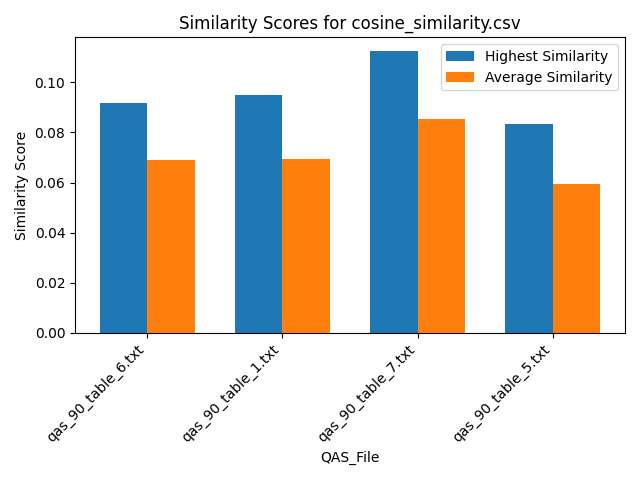

The table this chart was drawn from, first rows:
Similarity, QAS_File, Text_File
0.06561, qas_90_table_6.txt, section_26.txt
0.06591, qas_90_table_6.txt, section_39.txt
0.09131, qas_90_table_6.txt, section_29.txt
0.05914, qas_90_table_6.txt, section_7.txt
0.07048, qas_90_table_6.txt, section_19.txt
0.0441, qas_90_table_6.txt, section_2.txt
0.08053, qas_90_table_6.txt, section_30.txt
0.06066, qas_90_table_6.txt, section_21.txt
0.0617, qas_90_table_6.txt, section_46.txt
0.05518, qas_90_table_6.txt, section_24.txt
0.07112, qas_90_table_6.txt, section_23.txt
0.06523, qas_90_table_6.txt, section_31.txt
0.06492, qas_90_table_6.txt, section_16.txt
0.08441, qas_90_table_6.txt, section_27.txt
0.06697, qas_90_table_6.txt, section_12.txt
0.06812, qas_90_table_6.txt, section_41.txt
0.06162, qas_90_table_6.txt, section_18.txt
0.08293, qas_90_table_6.txt, section_25.txt
0.08766, qas_90_table_6.txt, section_6.txt
0.05895, qas_90_table_6.txt, section_48.txt
0.07919, qas_90_table_6.txt, section_5.txt
0.09148, qas_90_table_6.txt, section_33.txt
0.05966, qas_90_table_6.txt, section_11.txt
0.07063, qas_90_table_6.txt, section_43.txt
0.06673, qas_90_table_6.txt, section_47.txt
0.05852, qas_90_table_6.txt, section_42.txt
0.06204, qas_90_table_6.txt, section_14.txt
0.07978, qas_90_table_6.txt, section_10.txt
0.07105, qas_90_table_6.txt, section_36.txt
0.09153, qas_90_table_6.txt, section_35.txt
0.05022, qas_90_table_6.txt, section_9.txt
0.07198, qas_90_table_6.txt, section_20.txt
0.07237, qas_90_table_6.txt, section_17.txt
0.06115, qas_90_table_6.txt, section_38.txt
0.05275, qas_90_table_6.txt, section_22.txt
0.06634, qas_90_table_6.txt, section_1.txt
0.06641, qas_90_table_6.txt, section_15.txt
0.05879, qas_90_table_6.txt, section_37.txt
0.06162, qas_90_table_6.txt, section_40.txt
0.08003, qas_90_table_6.txt, section_4.txt
0.06432, qas_90_table_6.txt, section_45.txt
0.06551, qas_90_table_6.txt, section_13.txt
0.07188, qas_90_table_6.txt, section_32.txt
0.08301, qas_90_table_6.txt, section_34.txt
0.07455, qas_90_table_6.txt, section_8.txt
0.07339, qas_90_table_6.txt, section_44.txt
0.07388, qas_90_table_6.txt, section_28.txt
0.05909, qas_90_table_6.txt, section_3.txt
0.06214, qas_90_table_1.txt, section_26.txt
0.06497, qas_90_table_1.txt, section_39.txt
0.09103, qas_90_table_1.txt, section_29.txt
0.07326, qas_90_table_1.txt, section_7.txt
0.06546, qas_90_table_1.txt, section_19.txt
0.04968, qas_90_table_1.txt, section_2.txt
0.08606, qas_90_table_1.txt, section_30.txt
0.06074, qas_90_table_1.txt, section_21.txt
0.0638, qas_90_table_1.txt, section_46.txt
0.05415, qas_90_table_1.txt, section_24.txt
0.06399, qas_90_table_1.txt, section_23.txt
0.06406, qas_90_table_1.txt, section_31.txt
... 132 more rows
